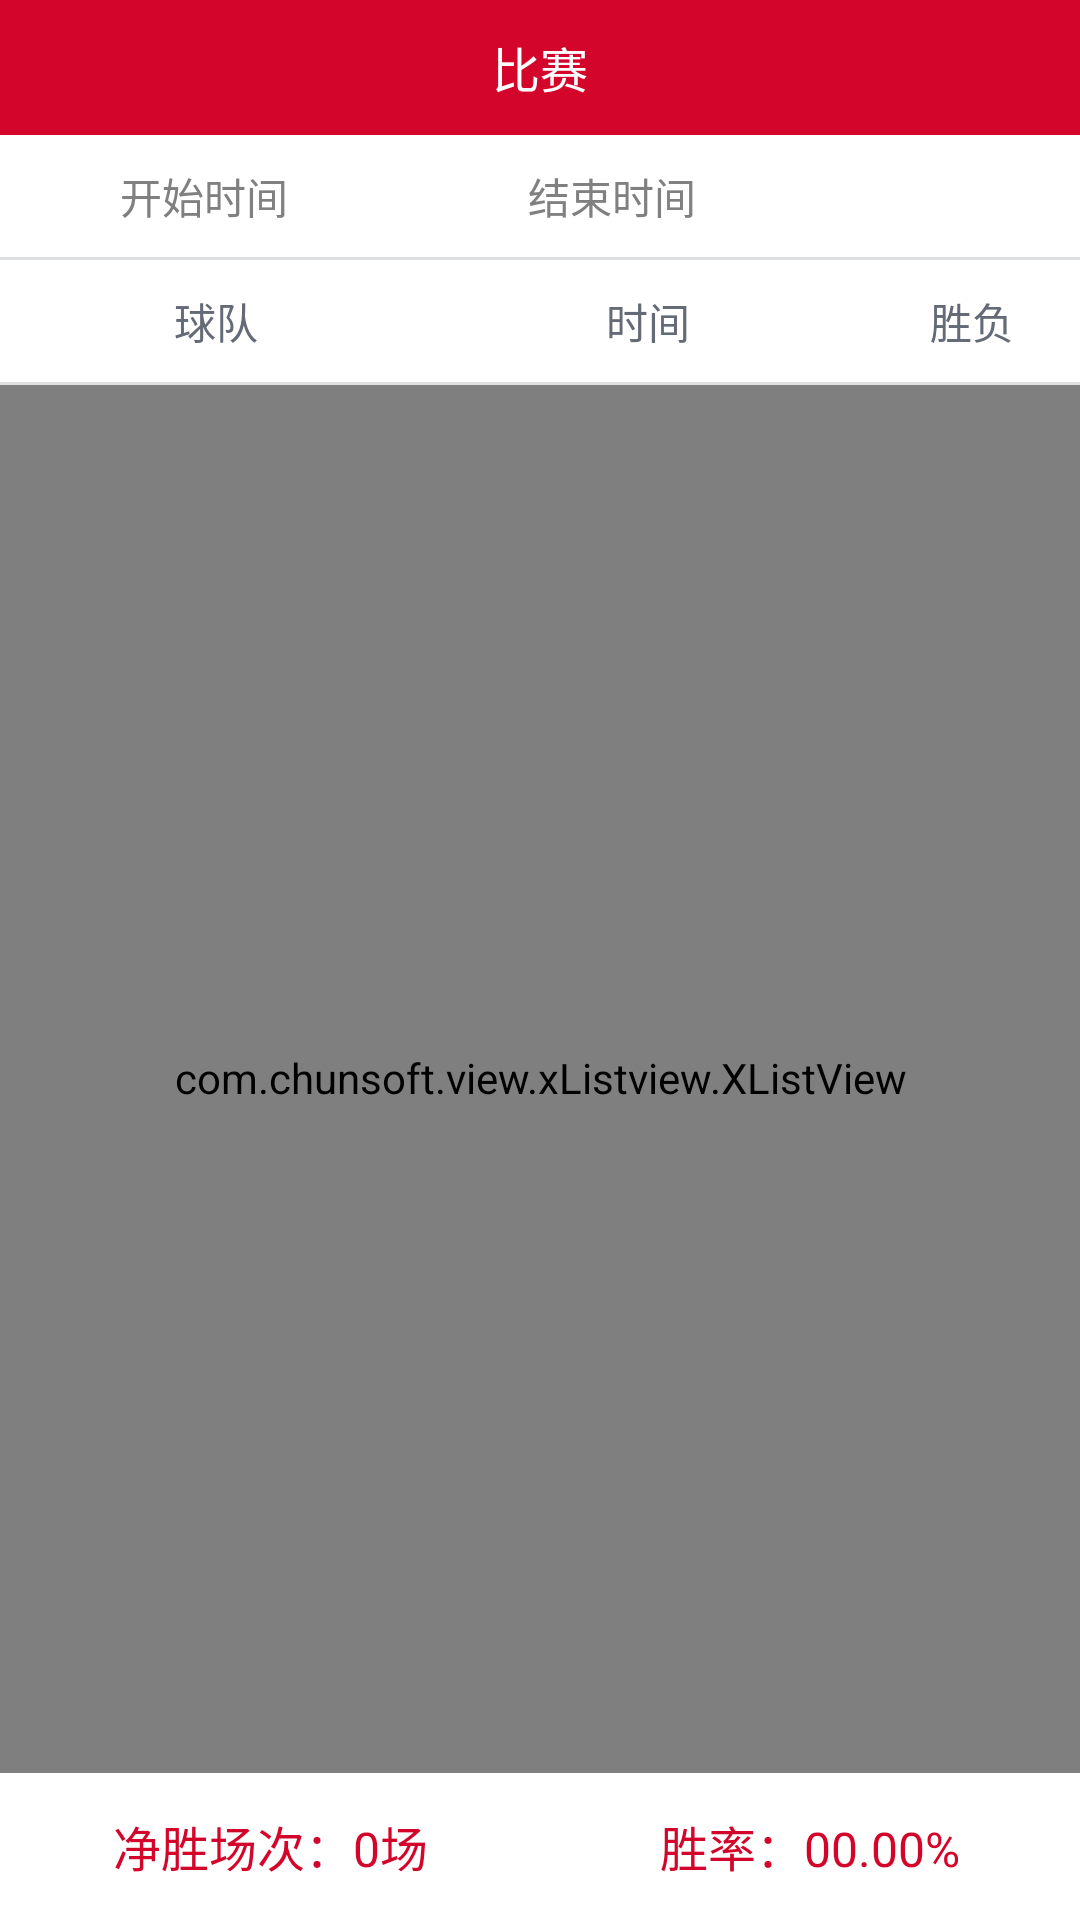

Android layout source for this screen:
<!-- AndroidManifest.xml: application theme AppTheme -->
<!-- res/layout/result_statistic.xml -->
<?xml version="1.0" encoding="utf-8"?>

<LinearLayout xmlns:android="http://schemas.android.com/apk/res/android"
    android:layout_width="match_parent"
    android:layout_height="match_parent"
    android:orientation="vertical" >
    <include layout="@layout/top_menu" />
    <LinearLayout
        android:layout_width="match_parent"
        android:layout_height="wrap_content"
        android:orientation="horizontal" 
        >
    <Button
        android:id="@+id/btn_start"
        android:background="@drawable/btn_style1"
        android:layout_width="0dp"
        android:layout_weight="1"
        android:layout_height="wrap_content"
        android:textColor="#a1a4aa"
        android:layout_margin="10dp"    
        android:hint="@string/btn_start"
        />
    <Button
        android:id="@+id/btn_end"
        android:background="@drawable/btn_style1"
        android:layout_width="0dp"
        android:layout_weight="1"
        android:layout_height="wrap_content"
        android:textColor="#a1a4aa"
        android:layout_margin="10dp"
        android:hint="@string/btn_end"
        />
    <Button 
        android:id="@+id/btn_search"
        android:layout_width="wrap_content"
        android:layout_height="wrap_content"
        android:gravity="center"
        android:layout_gravity="center"
        android:background="@drawable/button_style"
        android:textColor="@color/white"
        android:paddingLeft="15dp"
        android:paddingRight="15dp"
        android:paddingTop="5dp"
        android:paddingBottom="5dp"
        android:layout_marginLeft="10dp"
        android:layout_marginRight="20dp"
        android:text="查询"/>
	</LinearLayout>
	<View
         android:layout_width="match_parent"
         android:layout_height="1dp"
         android:background="#dedfe0" 
         />
	<LinearLayout 
        android:layout_width="match_parent"
        android:layout_height="wrap_content"
        android:orientation="horizontal"
        android:layout_marginTop="10dp"
        android:layout_marginBottom="10dp"
        >
        <TextView
            android:layout_width="0dp"
            android:layout_height="match_parent"
            android:gravity="center"
            android:layout_weight="2"
            android:text="@string/team" 
            android:textColor="#646b76"
            />
        <TextView
            android:layout_width="0dp"
            android:layout_height="match_parent"
            android:gravity="center"
            android:layout_weight="2"
            android:text="@string/time" 
            android:textColor="#646b76"
            />
        <TextView
            android:layout_width="0dp"
            android:layout_height="match_parent"
            android:gravity="center"
            android:layout_weight="1"
            android:text="胜负"
            android:textColor="#646b76" 
            />
  
    </LinearLayout>
    <View
           android:layout_width="match_parent"
           android:layout_height="1dp"
           android:background="#dedfe0" 
           />
    <LinearLayout
        android:layout_width="match_parent"
        android:layout_height="match_parent" 
        android:orientation="vertical"
        >
    <com.chunsoft.view.xListview.XListView
        android:id="@+id/result_x_lv"
        android:background="#eeeeee"
        android:dividerHeight="1dp"
        android:layout_width="match_parent"
        android:layout_height="match_parent"
        android:layout_weight="1"
        android:cacheColorHint="#00000000" >       
    </com.chunsoft.view.xListview.XListView>
   <LinearLayout 
        android:layout_width="match_parent"
        android:layout_height="50dp"
        android:orientation="vertical"
        >
        <View
            android:layout_width="match_parent"
            android:layout_height="1dp"
            android:background="@color/gray" 
            />
        <LinearLayout 
            android:layout_width="match_parent"
            android:layout_height="match_parent"
            android:orientation="horizontal"
            >
        <TextView
            android:id="@+id/tv_winNum"
            android:layout_weight="1"
            android:layout_width="0dp"
            android:layout_height="match_parent"
            android:text="净胜场次：0场"
            android:gravity="center"
            android:textSize="16sp"
            android:textColor="@color/title"
            />
        <TextView
            android:id="@+id/tv_winRate"
            android:layout_weight="1"
            android:layout_width="0dp"
            android:layout_height="match_parent"
            android:text="胜率：00.00%"
            android:gravity="center"
            android:textSize="16sp"
            android:textColor="@color/title"
            />
        </LinearLayout>
    </LinearLayout>
    </LinearLayout>
</LinearLayout>
<!-- res/layout/top_menu.xml (included above) -->
<?xml version="1.0" encoding="utf-8"?>

<RelativeLayout xmlns:android="http://schemas.android.com/apk/res/android"
    android:layout_width="match_parent"
    android:layout_height="wrap_content"
     >
    <LinearLayout 
     	android:layout_height="45dp"
     	android:layout_width="match_parent"
     	android:orientation="vertical"
     	android:background="@color/title"
    	>
    <TextView
        android:id="@+id/tv_title"
        android:layout_width="match_parent"
        android:layout_height="match_parent"
        android:layout_gravity="center"
        android:text="比赛"
        android:textColor="@color/white"
        android:textSize="16sp"
        android:gravity="center"
        />
</LinearLayout>
</RelativeLayout>
<!-- resources referenced by this layout -->
<resources>
  <color name="gray">#808080</color>
  <color name="title">#d3052b</color>
  <color name="white">#FFFFFF</color>
  <string name="btn_end">结束时间</string>
  <string name="btn_start">开始时间</string>
  <string name="team">球队</string>
  <string name="time">时间</string>
  <style name="AppTheme" parent="AppBaseTheme">
      </style>
  <style name="AppBaseTheme" parent="android:Theme.Light.NoTitleBar">
          
      </style>
</resources>
